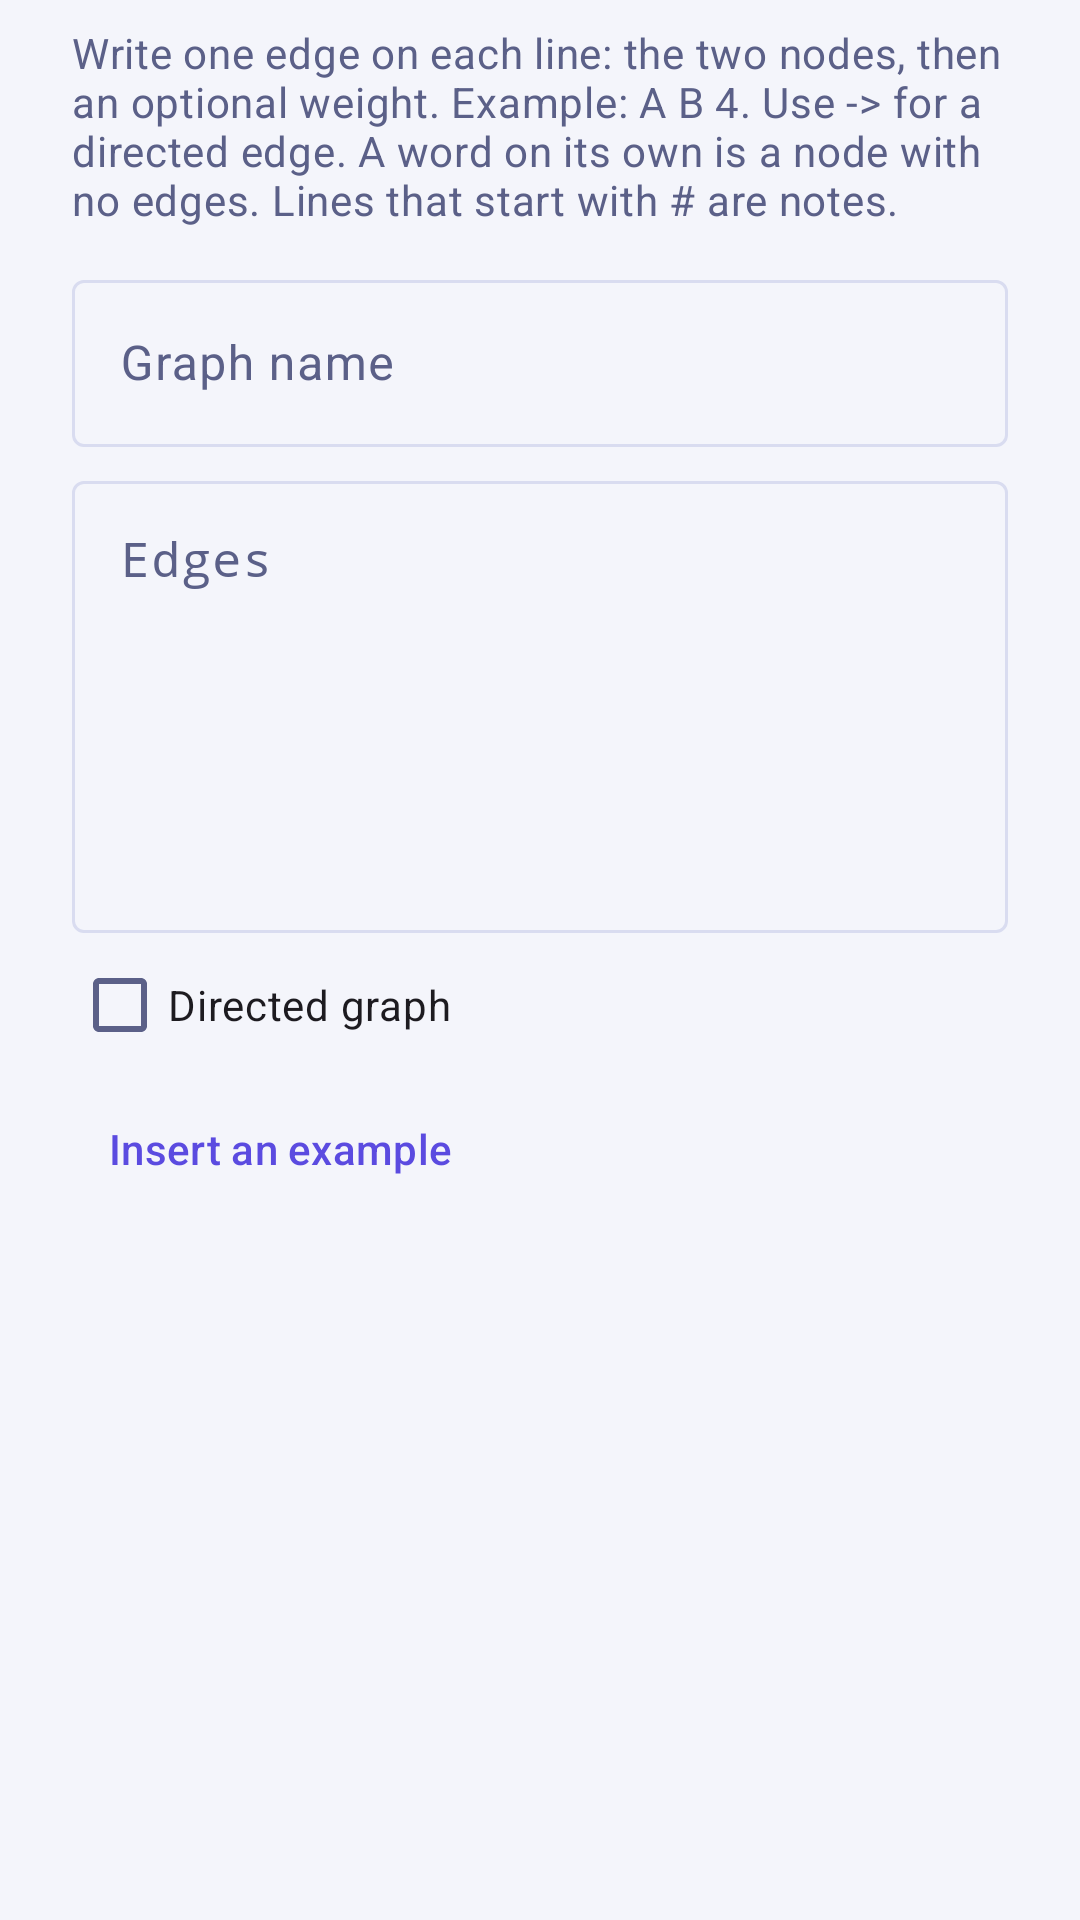

Layout XML and referenced resources for this Android screen:
<!-- AndroidManifest.xml: application theme Theme.GraphLab -->
<!-- res/layout/dialog_edge_list.xml -->
<?xml version="1.0" encoding="utf-8"?>
<ScrollView xmlns:android="http://schemas.android.com/apk/res/android"
    android:layout_width="match_parent"
    android:layout_height="wrap_content"
    android:paddingHorizontal="24dp"
    android:paddingTop="8dp">

    <LinearLayout
        android:layout_width="match_parent"
        android:layout_height="wrap_content"
        android:orientation="vertical">

        <TextView
            android:layout_width="match_parent"
            android:layout_height="wrap_content"
            android:text="@string/edge_list_help"
            android:textAppearance="@style/TextAppearance.GraphLab.Body" />

        <com.google.android.material.textfield.TextInputLayout
            android:id="@+id/edge_name_layout"
            style="@style/Widget.Material3.TextInputLayout.OutlinedBox"
            android:layout_width="match_parent"
            android:layout_height="wrap_content"
            android:layout_marginTop="@dimen/gap"
            android:hint="@string/name_hint">

            <com.google.android.material.textfield.TextInputEditText
                android:id="@+id/edge_name_input"
                android:layout_width="match_parent"
                android:layout_height="wrap_content"
                android:inputType="textCapSentences"
                android:maxLines="1"
                android:minHeight="@dimen/touch_min" />
        </com.google.android.material.textfield.TextInputLayout>

        <com.google.android.material.textfield.TextInputLayout
            android:id="@+id/edge_text_layout"
            style="@style/Widget.Material3.TextInputLayout.OutlinedBox"
            android:layout_width="match_parent"
            android:layout_height="wrap_content"
            android:layout_marginTop="@dimen/gap_small"
            android:hint="@string/edge_list_hint">

            <com.google.android.material.textfield.TextInputEditText
                android:id="@+id/edge_text_input"
                android:layout_width="match_parent"
                android:layout_height="wrap_content"
                android:gravity="top"
                android:inputType="textMultiLine|textNoSuggestions"
                android:minLines="6"
                android:typeface="monospace" />
        </com.google.android.material.textfield.TextInputLayout>

        <com.google.android.material.checkbox.MaterialCheckBox
            android:id="@+id/edge_directed"
            android:layout_width="match_parent"
            android:layout_height="wrap_content"
            android:minHeight="@dimen/touch_min"
            android:text="@string/edge_list_directed" />

        <com.google.android.material.button.MaterialButton
            android:id="@+id/edge_example"
            style="@style/Widget.Material3.Button.TextButton"
            android:layout_width="wrap_content"
            android:layout_height="wrap_content"
            android:minHeight="@dimen/touch_min"
            android:text="@string/edge_list_example" />
    </LinearLayout>
</ScrollView>
<!-- resources referenced by this layout -->
<resources>
  <dimen name="gap">12dp</dimen>
  <dimen name="gap_small">6dp</dimen>
  <dimen name="touch_min">48dp</dimen>
  <string name="edge_list_directed">Directed graph</string>
  <string name="edge_list_example">Insert an example</string>
  <string name="edge_list_help">Write one edge on each line: the two nodes, then an optional weight. Example: A B 4. Use -&gt; for a directed edge. A word on its own is a node with no edges. Lines that start with # are notes.</string>
  <string name="edge_list_hint">Edges</string>
  <string name="name_hint">Graph name</string>
  <style name="TextAppearance.GraphLab.Body" parent="TextAppearance.Material3.BodyMedium">
          <item name="android:fontFamily">sans-serif</item>
          <item name="android:textColor">?attr/gl_text_muted</item>
      </style>
  <color name="gl_bg">#F4F5FB</color>
  <color name="gl_surface">#FFFFFF</color>
  <color name="gl_surface_raised">#E9EBF8</color>
  <color name="gl_outline">#D9DCF0</color>
  <color name="gl_text">#161933</color>
  <color name="gl_text_muted">#5B6088</color>
  <color name="gl_primary">#5B4BE0</color>
  <color name="gl_on_primary">#FFFFFF</color>
  <color name="gl_idle">#7A82B8</color>
  <color name="gl_frontier">#A65B00</color>
  <color name="gl_visited">#0B7F72</color>
  <color name="gl_chosen">#D6265A</color>
  <color name="gl_path">#5B4BE0</color>
  <color name="gl_fail">#C62828</color>
  <color name="gl_code_bg">#ECEEF9</color>
  <color name="gl_grid">#E3E6F5</color>
  <style name="Widget.GraphLab.Card" parent="Widget.Material3.CardView.Outlined">
          <item name="cardBackgroundColor">?attr/gl_surface</item>
          <item name="strokeColor">?attr/gl_outline</item>
          <item name="strokeWidth">1dp</item>
          <item name="cardCornerRadius">14dp</item>
          <item name="cardElevation">0dp</item>
      </style>
</resources>
